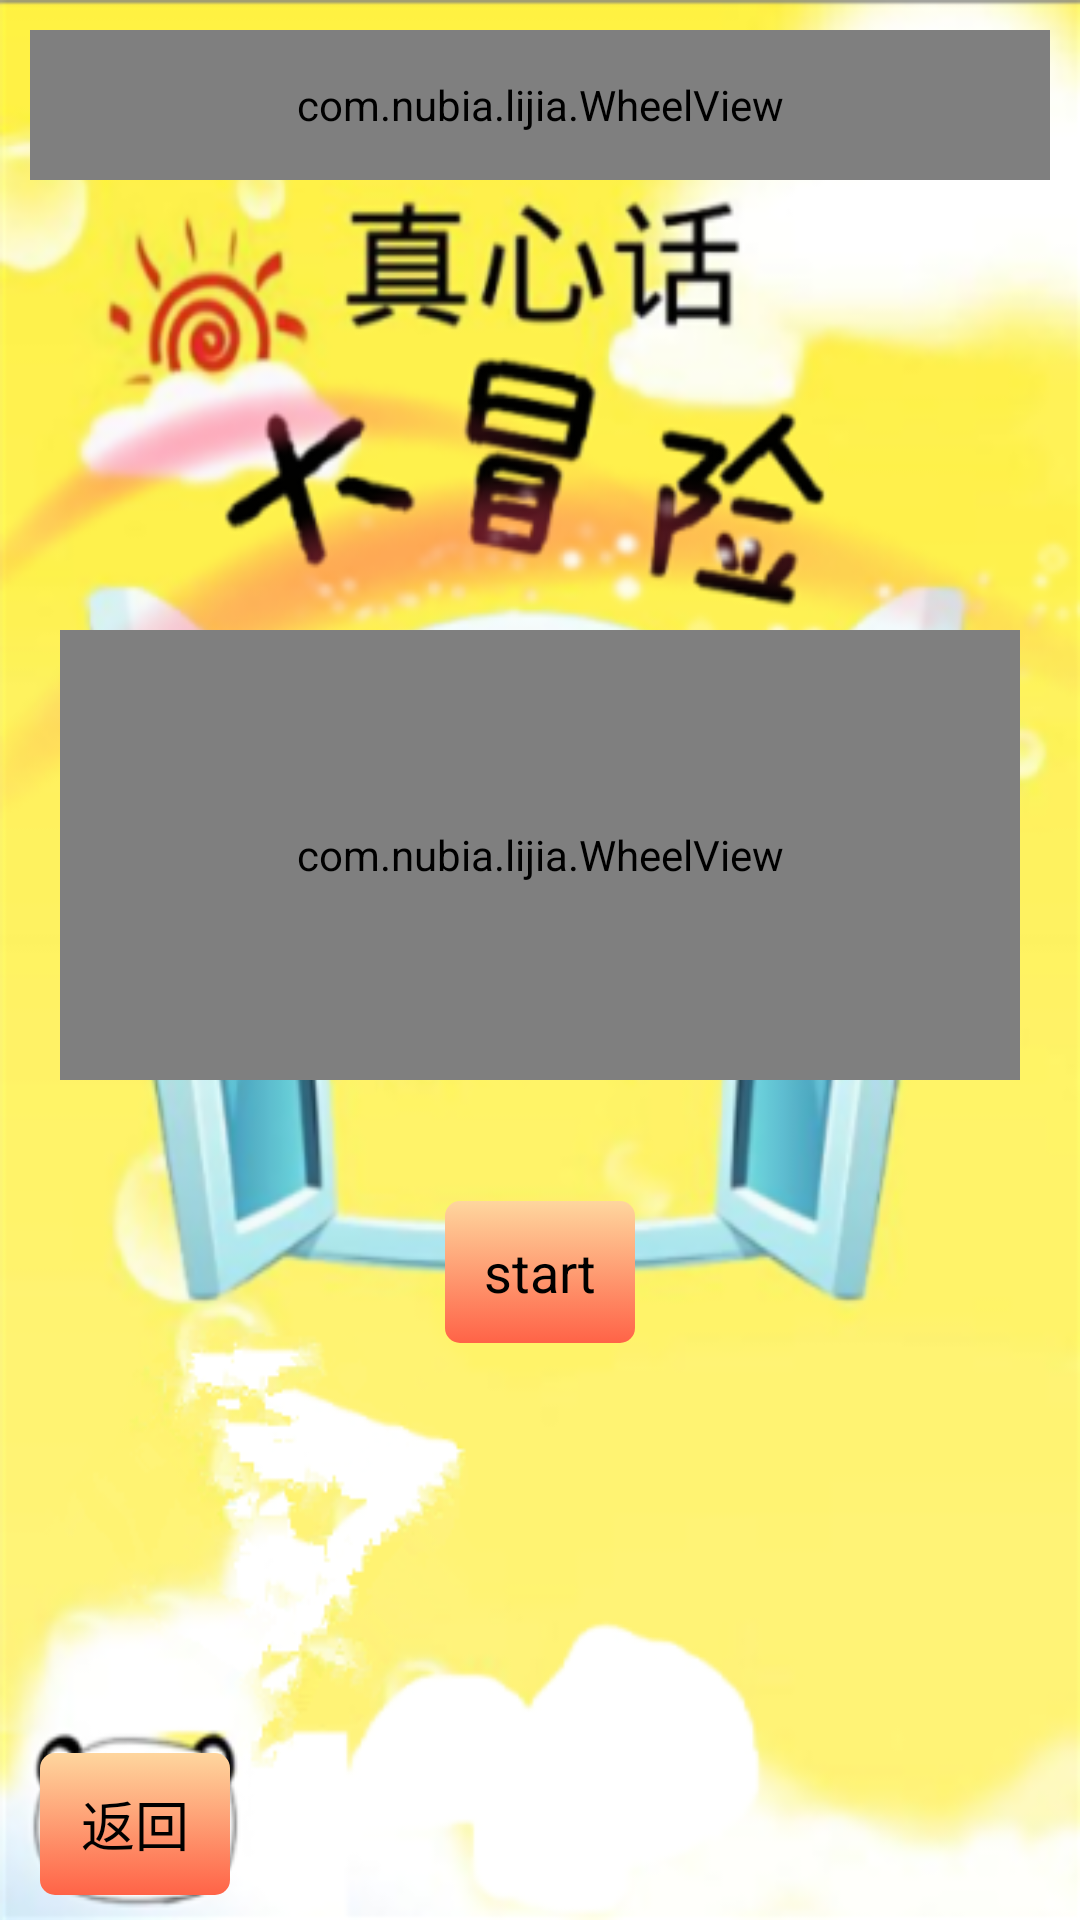

This screen was rendered from an Android layout file. Write that file and the resources it references.
<!-- AndroidManifest.xml: application theme AppTheme -->
<!-- res/layout/wheel_time.xml -->
<?xml version="1.0" encoding="utf-8"?>
<LinearLayout xmlns:android="http://schemas.android.com/apk/res/android"
    android:layout_width="match_parent"
    android:layout_height="match_parent"
    android:background="@drawable/jiemian01"
    android:orientation="vertical" >

    <LinearLayout
        android:layout_width="fill_parent"
        android:layout_height="wrap_content"
        android:gravity="center"
        android:orientation="vertical" >

        <com.nubia.lijia.WheelView
            android:id="@+id/wheel1"
            android:layout_width="fill_parent"
            android:layout_height="@dimen/wheel1_lijia_WheelView_height"
            android:layout_margin="@dimen/wheel1_lijia_WheelView_margin"
            android:background="@color/white" />
    </LinearLayout>

    <LinearLayout
        android:layout_width="fill_parent"
        android:layout_height="wrap_content"
        android:layout_marginTop="@dimen/LinearLayout_WheelView_marginTop"
        android:gravity="center"
        android:orientation="vertical" >

        <com.nubia.lijia.WheelView
            android:id="@+id/wheel2"
            android:layout_width="fill_parent"
            android:layout_height="@dimen/wheel2_lijia_WheelView_height"
            android:layout_margin="@dimen/LinearLayout_wheel_time_marginTop"
            android:background="@color/white" />
    </LinearLayout>

    <RelativeLayout
        android:layout_width="match_parent"
        android:layout_height="match_parent"
        android:layout_marginTop="@dimen/LinearLayout_wheel_time_marginTop" >

        <Button
            android:id="@+id/startbtn"
            android:layout_width="wrap_content"
            android:layout_height="wrap_content"
            android:layout_alignParentTop="true"
            android:layout_centerInParent="true"
            
            android:background="@drawable/bg_alibuybutton"
            android:text="@string/startbtn" />

        <Button
            android:id="@+id/exitbtn"
            android:layout_width="wrap_content"
            android:layout_height="wrap_content"
            android:layout_alignParentBottom="true"
            android:layout_marginBottom="@dimen/exitbtn_wheel_time_marginBottom"
            android:layout_marginLeft="@dimen/exitbtn_wheel_time_marginLeft"
            android:background="@drawable/bg_alibuybutton"
            android:text="@string/back" />
    </RelativeLayout>

</LinearLayout>
<!-- resources referenced by this layout -->
<resources>
  <color name="white">#ffffff</color>
  <dimen name="LinearLayout_WheelView_marginTop">120dp</dimen>
  <dimen name="LinearLayout_wheel_time_marginTop">20dp</dimen>
  <dimen name="exitbtn_wheel_time_marginBottom">8dp</dimen>
  <dimen name="exitbtn_wheel_time_marginLeft">13dp</dimen>
  <dimen name="wheel1_lijia_WheelView_height">50dp</dimen>
  <dimen name="wheel1_lijia_WheelView_margin">10dp</dimen>
  <dimen name="wheel2_lijia_WheelView_height">150dp</dimen>
  <!-- drawable bg_alibuybutton (drawable) -->
  <?xml version="1.0" encoding="utf-8"?>
   <selector xmlns:android="http://schemas.android.com/apk/res/android">  
      <item android:state_pressed="true"  
          android:drawable="@drawable/bg_alibuybutton_pressed" />  
      <item android:state_focused="true"  
          android:drawable="@drawable/bg_alibuybutton_selected" />  
      <item android:drawable="@drawable/bg_alibuybutton_default" />  
  </selector>
  <!-- drawable jiemian01: png bitmap (drawable-hdpi, 263695 bytes) -->
  <string name="back">返回</string>
  <string name="startbtn">start</string>
  <style name="AppTheme" parent="AppBaseTheme">
         
          
      </style>
  <!-- drawable bg_alibuybutton_pressed (drawable) -->
  <?xml version="1.0" encoding="utf-8"?>
   <layer-list xmlns:android="http://schemas.android.com/apk/res/android">   
     <item android:top="1px" android:bottom="1px" android:left="1px" android:right="1px">  
       <shape android:shape="rectangle">  
          <gradient   
              android:startColor="#6B8E23" android:endColor="#FFFED69E"   
              android:type="linear" android:angle="90"  
              android:centerX="1.0" android:centerY="1.0" />  
          <corners  
              android:topLeftRadius="5dip"  
              android:topRightRadius="5dip"  
              android:bottomLeftRadius="5dip"  
              android:bottomRightRadius="5dip" />  
        </shape>  
     </item>    
  </layer-list>
  <!-- drawable bg_alibuybutton_selected (drawable) -->
  <?xml version="1.0" encoding="utf-8"?>
  <layer-list xmlns:android="http://schemas.android.com/apk/res/android">   
     <item android:top="1px" android:bottom="1px" android:left="1px" android:right="1px">  
       <shape android:shape="rectangle">  
          <gradient   
              android:startColor="#FF0000" android:endColor="#778899"   
              android:type="linear" android:angle="90"  
              android:centerX="1.0" android:centerY="1.0" />  
          <corners  
              android:topLeftRadius="5dip"  
              android:topRightRadius="5dip"  
              android:bottomLeftRadius="5dip"  
              android:bottomRightRadius="5dip" />  
        </shape>  
     </item>    
  </layer-list>
  <!-- drawable bg_alibuybutton_default (drawable) -->
  <?xml version="1.0" encoding="utf-8"?>
    <layer-list xmlns:android="http://schemas.android.com/apk/res/android">  
     <item android:top="1px" android:bottom="1px" android:left="1px" android:right="1px">  
       <shape android:shape="rectangle">  
          <gradient   
              android:startColor="#FF6347" android:endColor="#FFFED69E"   
              android:type="linear" android:angle="90"  
              android:centerX="1.0" android:centerY="1.0" />  
          <corners  
              android:topLeftRadius="5dip"  
              android:topRightRadius="5dip"  
              android:bottomLeftRadius="5dip"  
              android:bottomRightRadius="5dip" />  
        </shape>  
     </item>    
  </layer-list>
  <style name="AppBaseTheme" parent="android:Theme.Light">
         
          
      </style>
</resources>
